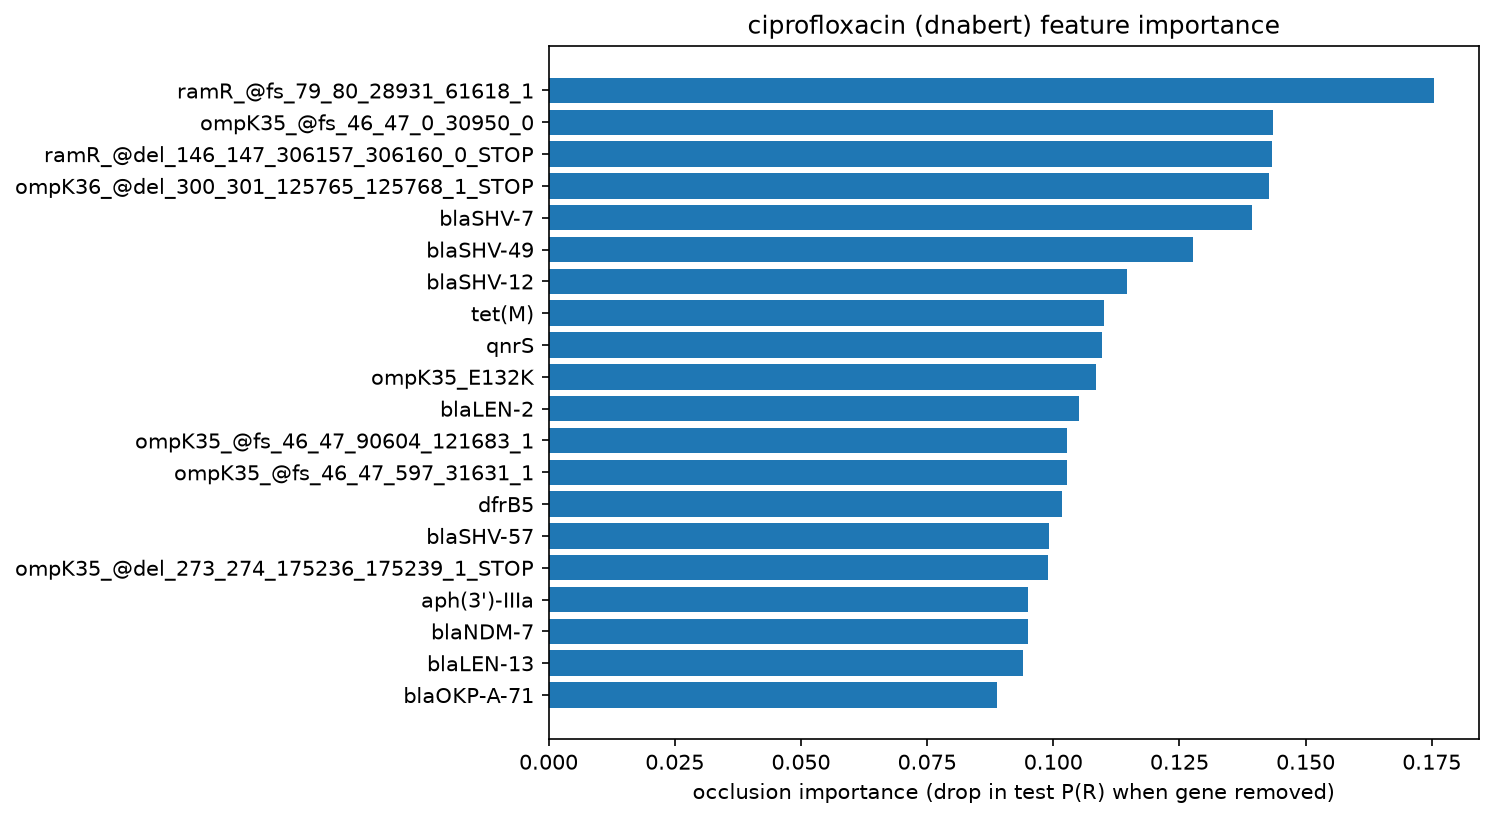

The data file committed next to this chart (first rows):
gene, importance
ramR_@fs_79_80_28931_61618_1, 0.1755
ompK35_@fs_46_47_0_30950_0, 0.1436
ramR_@del_146_147_306157_306160_0_STOP, 0.1434
ompK36_@del_300_301_125765_125768_1_STOP, 0.1427
blaSHV-7, 0.1393
blaSHV-49, 0.1277
blaSHV-12, 0.1147
tet(M), 0.1101
qnrS, 0.1096
ompK35_E132K, 0.1084
blaLEN-2, 0.1051
ompK35_@fs_46_47_90604_121683_1, 0.1028
ompK35_@fs_46_47_597_31631_1, 0.1027
dfrB5, 0.1018
blaSHV-57, 0.09921
ompK35_@del_273_274_175236_175239_1_STOP, 0.09894
aph(3')-IIIa, 0.09504
blaNDM-7, 0.09496
blaLEN-13, 0.09405
blaOKP-A-71, 0.08895
blaSHV, 0.08563
ompK36_@fs_164_165_775_2419_1, 0.08543
blaKPC-3, 0.08521
blaSHV-27, 0.08399
acrR_Y114F, 0.08152
acrR_V165I, 0.08152
ant(2'')-Ia, 0.07466
blaKPC-2, 0.07241
pmrA_G53S, 0.06885
blaNDM-50, 0.06612
mrdA_T529N, 0.05914
cirA_@del_614_615_179047_179050_1_STOP, 0.05723
qnrS1, 0.05651
qnrB, 0.05266
gyrA_S83T, 0.05095
blaSHV-33, 0.04788
tet(D), 0.04636
blaSHV-187, 0.04489
aac(6')-Ib3, 0.04487
dfrA50, 0.04314
qnrB4, 0.04177
blaDHA-1, 0.04171
ompK36_@del_124_125_173226_173229_0_STOP, 0.03939
ompK36_W125Ter, 0.03939
erm(B), 0.03809
qnrE1, 0.03668
cmlA1, 0.03595
qacL, 0.03593
estX-3, 0.03588
sul3, 0.03536
blaLEN-16, 0.03478
blaSHV-14, 0.03432
blaOKP-A-72, 0.03347
blaSHV-168, 0.03034
ramR_@fs_132_133_0_39996_0, 0.0302
dfrA7, 0.02923
blaCTX-M-15, 0.02912
blaSHV-11, 0.02869
blaCTX-M-3, 0.02589
aadA2, 0.02451
... 626 more rows
